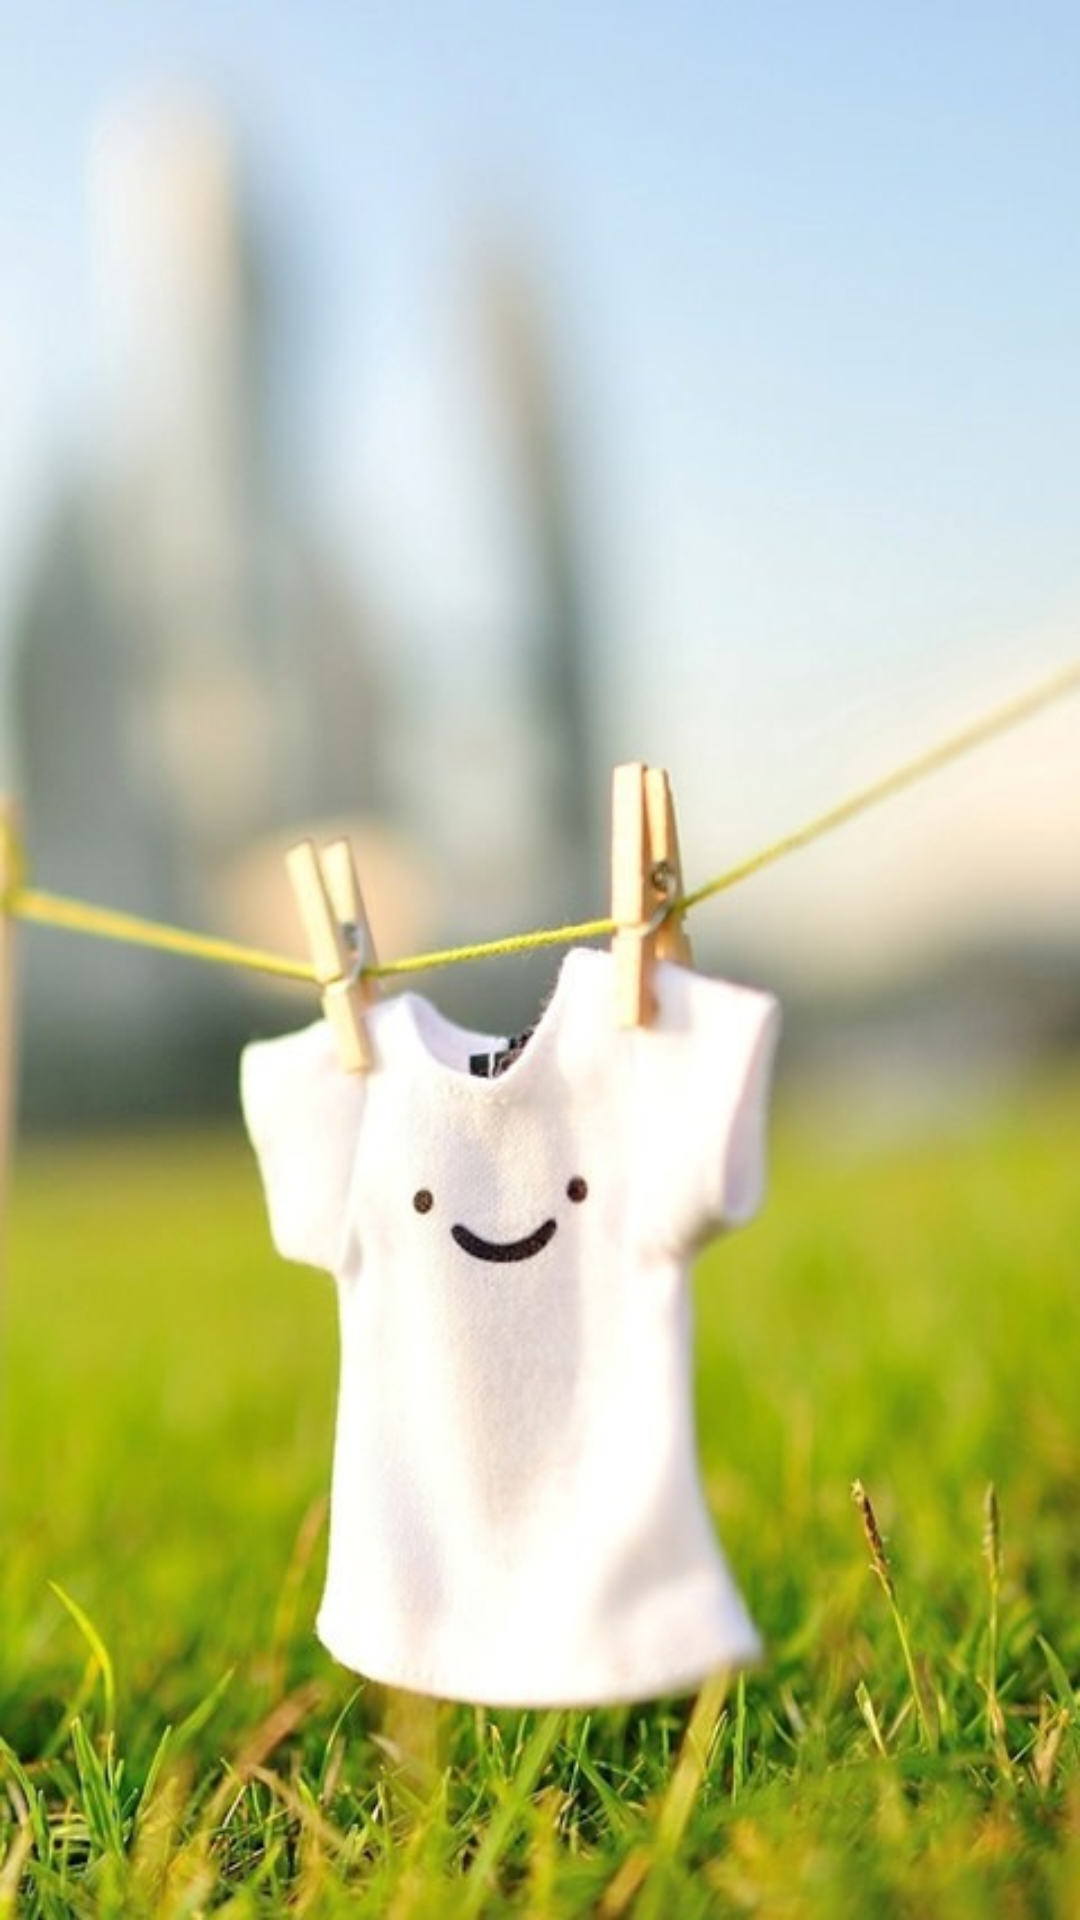

Produce the Android XML layout that renders to this screen, including the resource entries it uses.
<!-- AndroidManifest.xml: application theme Theme.AppCompat.DayNight.NoActionBar -->
<!-- res/layout/loading_layout.xml -->
<?xml version="1.0" encoding="utf-8"?>
<RelativeLayout
    android:id="@+id/activity_loading_activty"
    xmlns:android="http://schemas.android.com/apk/res/android"
    xmlns:tools="http://schemas.android.com/tools"
    android:layout_width="match_parent"
    android:layout_height="match_parent"
    tools:context="com.jju.yuxin.musicplayer.activity.LoadingActivty">
<ImageView
    android:layout_width="match_parent"
    android:layout_height="match_parent"
    android:scaleType="fitXY"
    android:src="@drawable/bg1"
    />
</RelativeLayout>
<!-- resources referenced by this layout -->
<resources>
  <!-- drawable bg1: jpg bitmap (drawable, 53558 bytes) -->
</resources>
